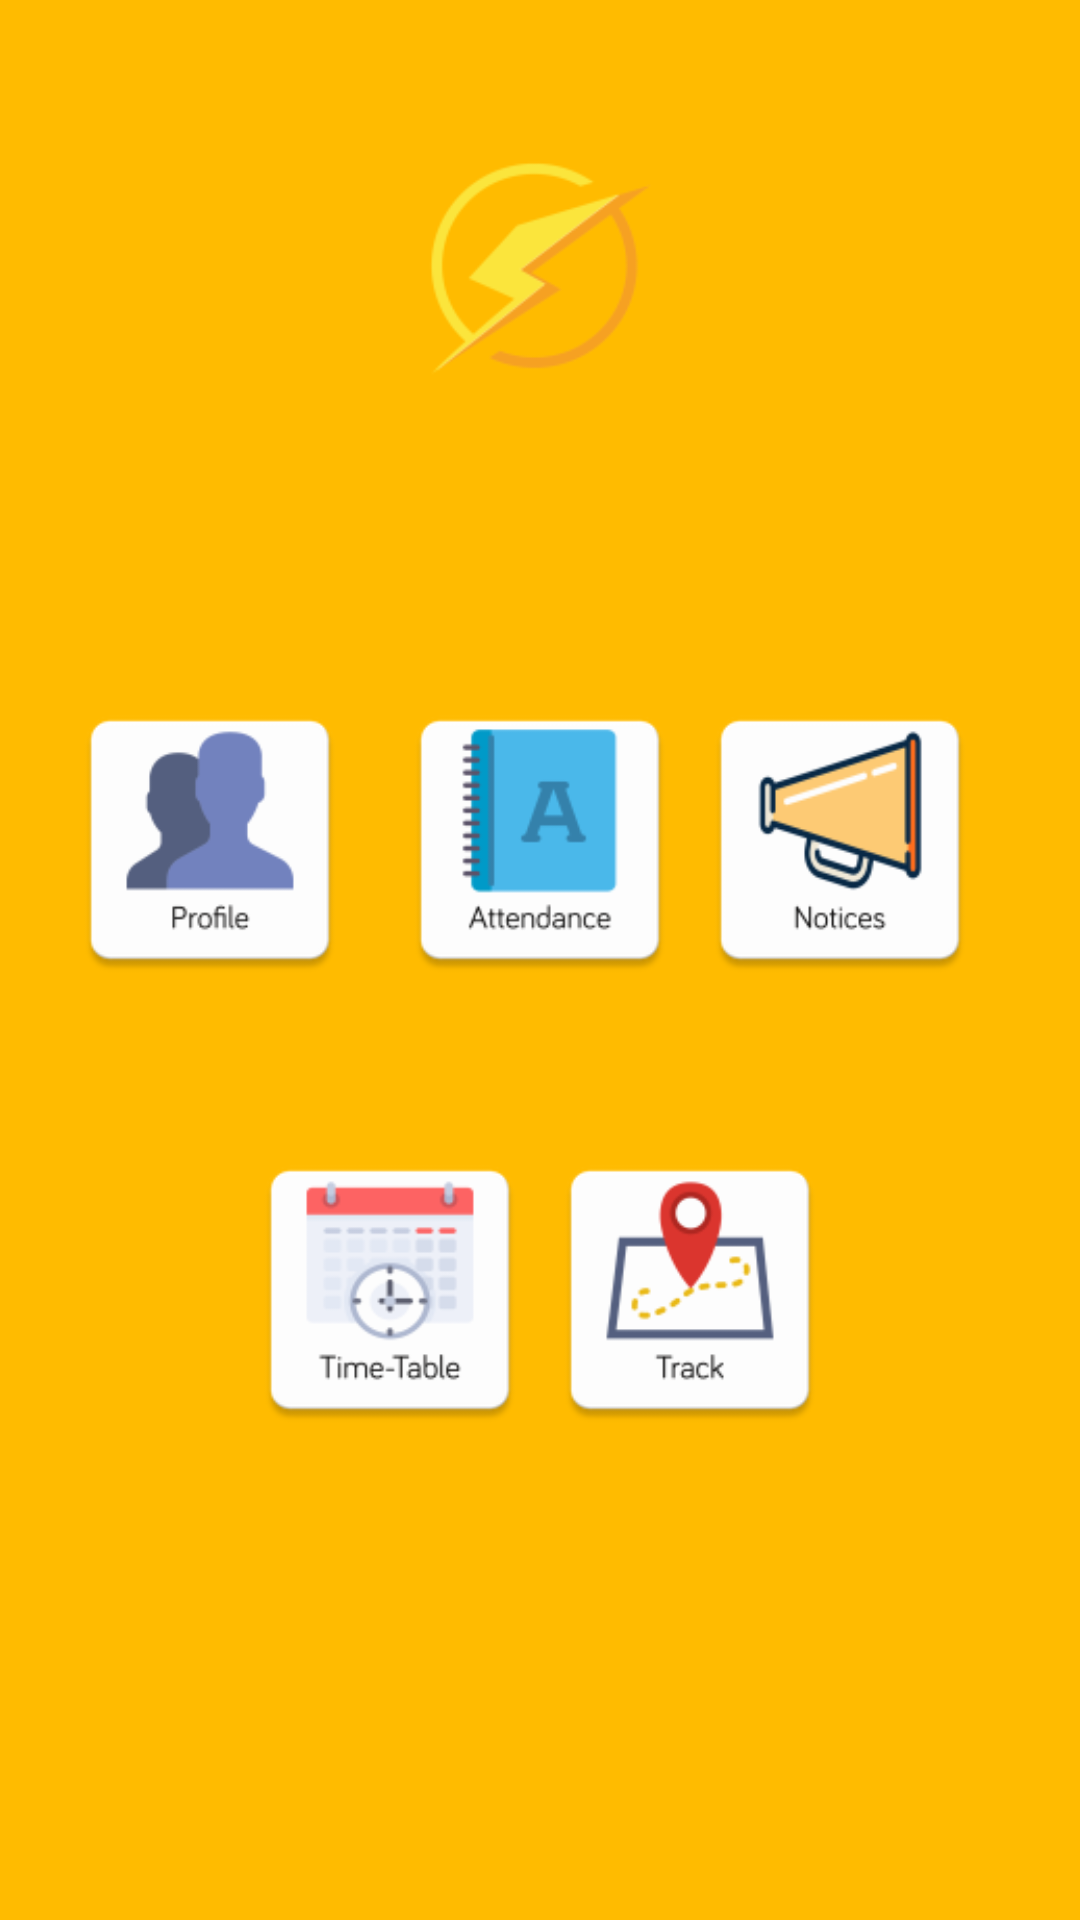

Reconstruct the res/layout file that produces this screen, plus the resources it refers to.
<!-- AndroidManifest.xml: application theme Theme.AppCompat.Light.NoActionBar -->
<!-- res/layout/activity_main.xml -->
<?xml version="1.0" encoding="utf-8"?>

<LinearLayout xmlns:android="http://schemas.android.com/apk/res/android"
    android:orientation="vertical" android:layout_width="match_parent"
    android:layout_height="match_parent"
    android:background="#ffbb00">
    <LinearLayout
        android:layout_width="match_parent"
        android:layout_height="match_parent"
        android:orientation="vertical">

        <ImageView
            android:layout_width="100dp"
            android:layout_height="100dp"
            android:src="@mipmap/ic_launcher"
            android:layout_gravity="center"
            android:id="@+id/logo"
            android:layout_weight="1"/>
        <LinearLayout
            android:layout_width="match_parent"
            android:layout_height="wrap_content"
            android:orientation="vertical"
            android:layout_weight="2">

            <LinearLayout
                android:layout_width="match_parent"
                android:layout_height="wrap_content"
                android:orientation="horizontal"
                android:layout_marginTop="50dp"
                android:layout_marginLeft="20dp"
                android:layout_marginRight="20dp"
                android:gravity="center">

                <ImageButton
                    android:layout_width="100dp"
                    android:layout_height="100dp"
                    android:background="@mipmap/profile"
                    android:id="@+id/profile"
                    android:onClick="onProfile"
                    android:gravity="left"
                    android:layout_marginRight="10dp"/>
                <ImageButton
                    android:layout_width="100dp"
                    android:layout_height="100dp"
                    android:background="@mipmap/attendance"
                    android:id="@+id/attendance"
                    android:onClick="onAttendance"
                    android:layout_gravity="right"/>
                <ImageButton
                    android:layout_width="100dp"
                    android:layout_height="100dp"
                    android:background="@mipmap/notices"
                    android:id="@+id/notice"
                    android:onClick="onNotices"
                    android:layout_marginRight="10dp"/>


            </LinearLayout>

            <LinearLayout
                android:layout_width="match_parent"
                android:layout_height="wrap_content"
                android:orientation="horizontal"
                android:layout_marginTop="50dp"
                android:layout_marginLeft="20dp"
                android:layout_marginRight="20dp"
                android:gravity="center">

                <ImageButton
                    android:layout_width="100dp"
                    android:layout_height="100dp"
                    android:background="@mipmap/timetable"
                    android:id="@+id/timetable"
                    android:onClick="onTimetable"/>
                <ImageButton
                    android:layout_width="100dp"
                    android:layout_height="100dp"
                    android:background="@mipmap/track"
                    android:id="@+id/track"
                    android:onClick="onTrack" />

            </LinearLayout>

        </LinearLayout>

    </LinearLayout>

</LinearLayout>
<!-- resources referenced by this layout -->
<resources>
  <!-- mipmap attendance: png bitmap (mipmap-hdpi, 1887 bytes) -->
  <!-- mipmap ic_launcher: png bitmap (mipmap-hdpi, 2457 bytes) -->
  <!-- mipmap notices: png bitmap (mipmap-hdpi, 2473 bytes) -->
  <!-- mipmap profile: png bitmap (mipmap-hdpi, 1614 bytes) -->
  <!-- mipmap timetable: png bitmap (mipmap-hdpi, 2387 bytes) -->
  <!-- mipmap track: png bitmap (mipmap-hdpi, 2342 bytes) -->
</resources>
